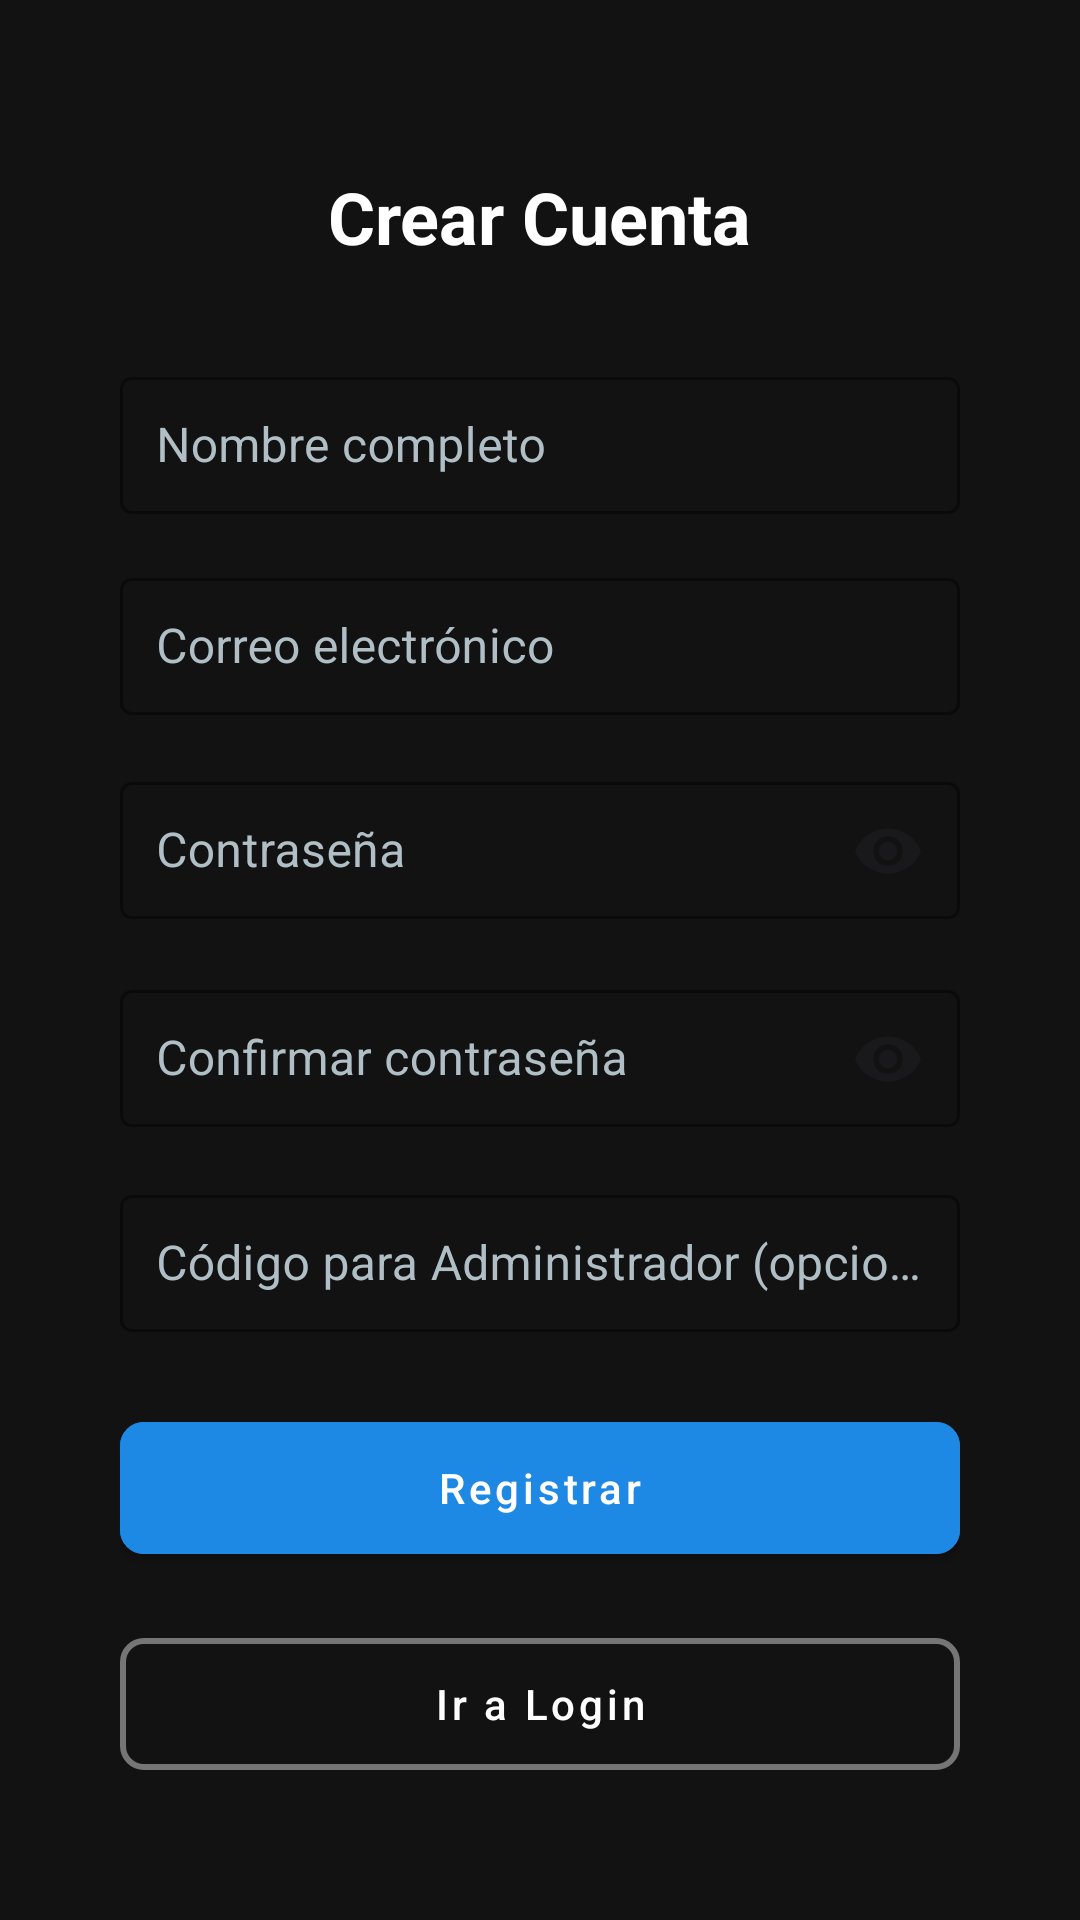

This screen was rendered from an Android layout file. Write that file and the resources it references.
<!-- AndroidManifest.xml: application theme Theme.TrackearUbicaciones -->
<!-- res/layout/activity_register.xml -->
<?xml version="1.0" encoding="utf-8"?>
<ScrollView xmlns:android="http://schemas.android.com/apk/res/android"
    xmlns:app="http://schemas.android.com/apk/res-auto"
    android:layout_width="match_parent"
    android:layout_height="match_parent"
    android:padding="24dp"
    android:background="#121212"
    android:fillViewport="true">

    <LinearLayout
        android:layout_width="match_parent"
        android:layout_height="wrap_content"
        android:orientation="vertical"
        android:gravity="center_horizontal"
        android:paddingHorizontal="16dp">

        
        <TextView
            android:id="@+id/tvTitle"
            android:layout_width="wrap_content"
            android:layout_height="wrap_content"
            android:text="Crear Cuenta"
            android:textSize="24sp"
            android:textColor="#FFFFFF"
            android:textStyle="bold"
            android:layout_marginTop="32dp"
            android:layout_marginBottom="32dp" />

        
        <com.google.android.material.textfield.TextInputLayout
            android:id="@+id/tilNombre"
            android:layout_width="match_parent"
            android:layout_height="wrap_content"
            android:hint="Nombre completo"
            style="@style/Widget.MaterialComponents.TextInputLayout.OutlinedBox"
            app:boxStrokeColor="#1E88E5"
            app:hintTextColor="#1E88E5"
            android:layout_marginBottom="16dp"
            android:textColorHint="#B0BEC5">

            <com.google.android.material.textfield.TextInputEditText
                android:id="@+id/etNombre"
                android:layout_width="match_parent"
                android:layout_height="wrap_content"
                android:inputType="textPersonName"
                android:padding="12dp"
                android:textColor="#FFFFFF"
                android:backgroundTint="#121212" />
        </com.google.android.material.textfield.TextInputLayout>

        
        <com.google.android.material.textfield.TextInputLayout
            android:id="@+id/tilCorreo"
            android:layout_width="match_parent"
            android:layout_height="wrap_content"
            android:hint="Correo electrónico"
            style="@style/Widget.MaterialComponents.TextInputLayout.OutlinedBox"
            app:boxStrokeColor="#1E88E5"
            app:hintTextColor="#1E88E5"
            android:layout_marginBottom="16dp"
            android:textColorHint="#B0BEC5">

            <com.google.android.material.textfield.TextInputEditText
                android:id="@+id/etCorreo"
                android:layout_width="match_parent"
                android:layout_height="wrap_content"
                android:inputType="textEmailAddress"
                android:padding="12dp"
                android:textColor="#FFFFFF"
                android:backgroundTint="#121212" />
        </com.google.android.material.textfield.TextInputLayout>

        
        <com.google.android.material.textfield.TextInputLayout
            android:id="@+id/tilContrasena"
            android:layout_width="match_parent"
            android:layout_height="wrap_content"
            android:hint="Contraseña"
            style="@style/Widget.MaterialComponents.TextInputLayout.OutlinedBox"
            app:boxStrokeColor="#1E88E5"
            app:hintTextColor="#1E88E5"
            android:layout_marginBottom="16dp"
            android:textColorHint="#B0BEC5"
            app:endIconMode="password_toggle">

            <com.google.android.material.textfield.TextInputEditText
                android:id="@+id/etContrasena"
                android:layout_width="match_parent"
                android:layout_height="wrap_content"
                android:inputType="textPassword"
                android:padding="12dp"
                android:textColor="#FFFFFF"
                android:backgroundTint="#121212" />
        </com.google.android.material.textfield.TextInputLayout>

        
        <com.google.android.material.textfield.TextInputLayout
            android:id="@+id/tilConfirmarContrasena"
            android:layout_width="match_parent"
            android:layout_height="wrap_content"
            android:hint="Confirmar contraseña"
            style="@style/Widget.MaterialComponents.TextInputLayout.OutlinedBox"
            app:boxStrokeColor="#1E88E5"
            app:hintTextColor="#1E88E5"
            android:layout_marginBottom="16dp"
            android:textColorHint="#B0BEC5"
            app:endIconMode="password_toggle">

            <com.google.android.material.textfield.TextInputEditText
                android:id="@+id/etConfirmarContrasena"
                android:layout_width="match_parent"
                android:layout_height="wrap_content"
                android:inputType="textPassword"
                android:padding="12dp"
                android:textColor="#FFFFFF"
                android:backgroundTint="#121212" />
        </com.google.android.material.textfield.TextInputLayout>

        
        <com.google.android.material.textfield.TextInputLayout
            android:id="@+id/tilCodigoAdmin"
            android:layout_width="match_parent"
            android:layout_height="wrap_content"
            android:hint="Código para Administrador (opcional)"
            style="@style/Widget.MaterialComponents.TextInputLayout.OutlinedBox"
            app:boxStrokeColor="#1E88E5"
            app:hintTextColor="#1E88E5"
            android:layout_marginBottom="24dp"
            android:textColorHint="#B0BEC5">

            <com.google.android.material.textfield.TextInputEditText
                android:id="@+id/etCodigoAdmin"
                android:layout_width="match_parent"
                android:layout_height="wrap_content"
                android:inputType="number"
                android:padding="12dp"
                android:textColor="#FFFFFF"
                android:backgroundTint="#121212" />
        </com.google.android.material.textfield.TextInputLayout>

        
        <com.google.android.material.button.MaterialButton
            android:id="@+id/btnRegistrar"
            android:layout_width="match_parent"
            android:layout_height="56dp"
            android:text="Registrar"
            style="@style/Widget.MaterialComponents.Button"
            app:cornerRadius="8dp"
            android:backgroundTint="#1E88E5"
            android:textColor="#FFFFFF"
            android:textAllCaps="false"
            android:layout_marginBottom="16dp"
            app:rippleColor="#90CAF9" />

        
        <com.google.android.material.button.MaterialButton
            android:id="@+id/btnIrLogin"
            android:layout_width="match_parent"
            android:layout_height="56dp"
            android:text="Ir a Login"
            style="@style/Widget.MaterialComponents.Button.OutlinedButton"
            app:strokeColor="#757575"
            app:strokeWidth="2dp"
            app:cornerRadius="8dp"
            android:textColor="#FFFFFF"
            android:textAllCaps="false"
            app:rippleColor="#B0BEC5" />

    </LinearLayout>
</ScrollView>
<!-- resources referenced by this layout -->
<resources>
  <style name="Theme.TrackearUbicaciones" parent="Theme.Material3.DayNight.NoActionBar">
          <item name="android:windowBackground">@android:color/white</item>
  
      </style>
</resources>
